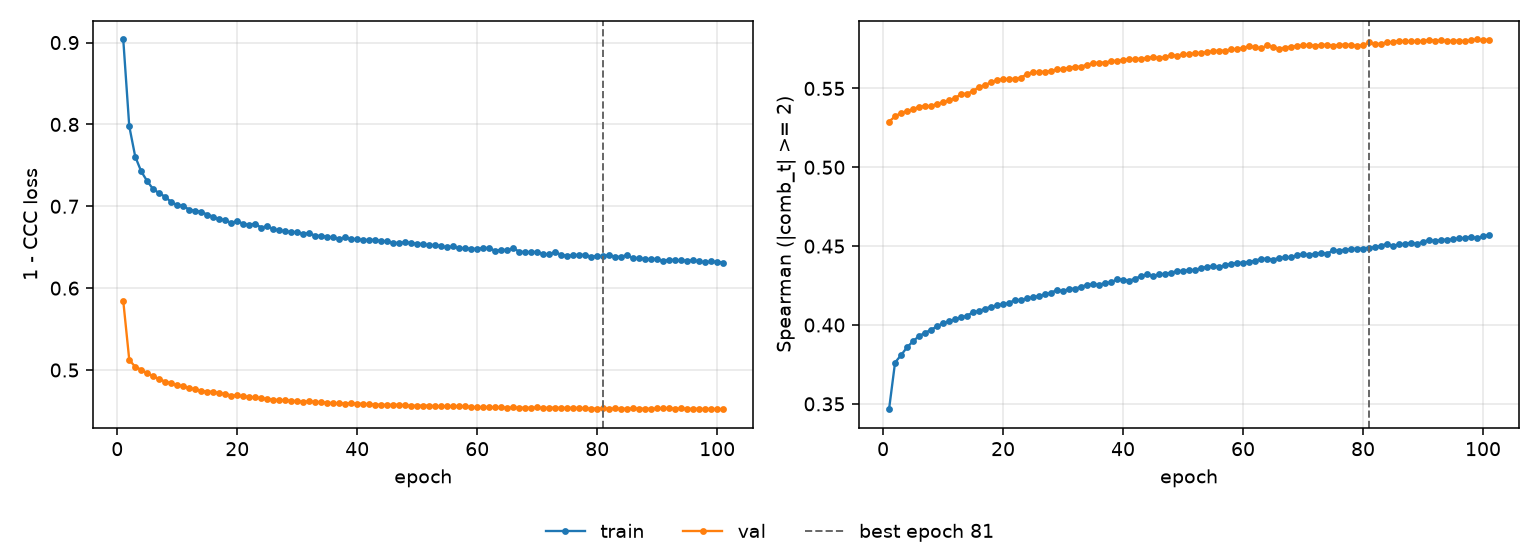

The table this chart was drawn from, first rows:
epoch, tr_loss, vl_loss, tr_sp, vl_sp, is_best
1, 0.9038, 0.5843, 0.3466, 0.529, False
2, 0.7978, 0.5124, 0.3762, 0.5322, False
3, 0.7606, 0.5038, 0.3809, 0.5345, False
4, 0.7425, 0.5004, 0.3859, 0.5356, False
5, 0.7306, 0.4959, 0.3897, 0.5367, False
6, 0.7208, 0.4924, 0.393, 0.5385, False
7, 0.7161, 0.4888, 0.395, 0.539, False
8, 0.7115, 0.4859, 0.397, 0.5386, False
9, 0.7051, 0.4835, 0.3992, 0.5403, False
10, 0.7015, 0.4814, 0.4012, 0.5411, False
11, 0.7004, 0.4802, 0.4023, 0.5425, False
12, 0.6959, 0.4779, 0.4035, 0.5438, False
13, 0.6944, 0.4764, 0.4049, 0.5464, False
14, 0.6932, 0.4747, 0.4058, 0.5467, False
15, 0.6899, 0.4736, 0.4082, 0.5484, False
16, 0.6873, 0.4736, 0.4088, 0.5509, False
17, 0.684, 0.4714, 0.4104, 0.5522, False
18, 0.6833, 0.471, 0.4115, 0.5538, False
19, 0.6795, 0.4688, 0.4125, 0.5553, False
20, 0.6823, 0.469, 0.4132, 0.5558, False
21, 0.6784, 0.4676, 0.4138, 0.5558, False
22, 0.6774, 0.4673, 0.416, 0.5562, False
23, 0.6789, 0.4664, 0.4157, 0.5568, False
24, 0.6739, 0.4656, 0.4169, 0.5591, False
25, 0.6758, 0.4647, 0.4176, 0.5603, False
26, 0.672, 0.4638, 0.4185, 0.5604, False
27, 0.6704, 0.4632, 0.4193, 0.5606, False
28, 0.6693, 0.4631, 0.4204, 0.5611, False
29, 0.6687, 0.4625, 0.4223, 0.562, False
30, 0.6683, 0.4618, 0.4214, 0.562, False
31, 0.6665, 0.4615, 0.423, 0.5632, False
32, 0.6672, 0.4617, 0.4229, 0.5637, False
33, 0.664, 0.4612, 0.4243, 0.5638, False
34, 0.6639, 0.4607, 0.4254, 0.5651, False
35, 0.6627, 0.4599, 0.4258, 0.5659, False
36, 0.662, 0.4595, 0.4256, 0.5664, False
37, 0.6601, 0.4594, 0.4266, 0.5664, False
38, 0.6621, 0.4591, 0.427, 0.5672, False
39, 0.6598, 0.4593, 0.429, 0.5675, False
40, 0.66, 0.459, 0.4288, 0.568, False
41, 0.6585, 0.4586, 0.428, 0.5686, False
42, 0.6591, 0.4581, 0.4294, 0.5685, False
43, 0.6588, 0.4578, 0.431, 0.5689, False
44, 0.6576, 0.4575, 0.432, 0.5691, False
45, 0.6571, 0.4573, 0.4311, 0.5701, False
46, 0.6554, 0.4575, 0.432, 0.5691, False
47, 0.6553, 0.4575, 0.4325, 0.5699, False
48, 0.656, 0.457, 0.4332, 0.5711, False
49, 0.6552, 0.4563, 0.4341, 0.5708, False
50, 0.6543, 0.4565, 0.4344, 0.5715, False
51, 0.6538, 0.4564, 0.4348, 0.5718, False
52, 0.6522, 0.4566, 0.4349, 0.5722, False
53, 0.6531, 0.4556, 0.436, 0.5727, False
54, 0.651, 0.4556, 0.437, 0.5728, False
55, 0.6499, 0.4558, 0.4371, 0.5737, False
56, 0.6509, 0.4559, 0.4368, 0.5739, False
57, 0.6484, 0.4556, 0.4377, 0.5739, False
58, 0.6486, 0.4554, 0.439, 0.5747, False
59, 0.6482, 0.4549, 0.4392, 0.575, False
60, 0.6479, 0.4544, 0.4396, 0.5756, False
... 41 more rows
